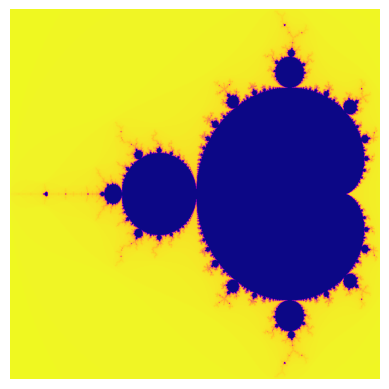

Python code for this plot:
import matplotlib.pyplot as plt
import numpy as np


def get_iter(c: complex, thresh: int = 4, max_steps: int = 25) -> int:
    # Z_(n) = (Z_(n-1))^2 + c
    # Z_(0) = c
    z = c
    i = 1
    while i < max_steps and (z * z.conjugate()).real < thresh:
        z = z * z + c
        i += 1
    return i


def plotter(n, thresh, max_steps=25):
    mx = 2.48 / (n - 1)
    my = 2.26 / (n - 1)
    mapper = lambda x, y: (mx * x - 2, my * y - 1.13)
    img = np.full((n, n), 255)
    for x in range(n):
        for y in range(n):
            it = get_iter(complex(*mapper(x, y)), thresh=thresh, max_steps=max_steps)
            img[y][x] = 255 - it
    return img


n = 1000
img = plotter(n, 4, 200)
plt.imshow(img, cmap="plasma")
plt.axis("off")
plt.show()
